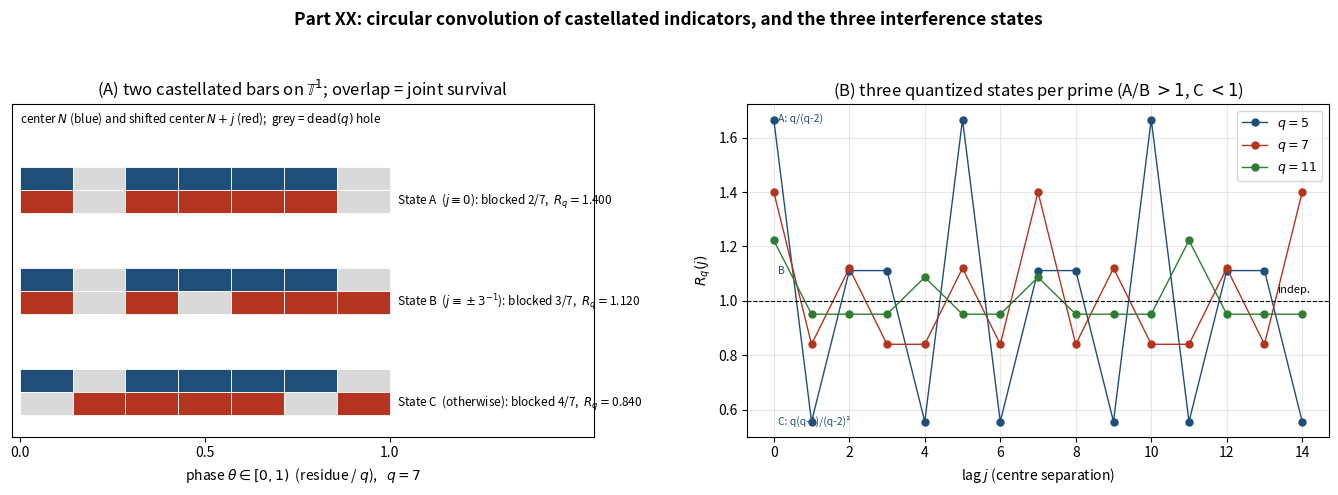

Generate this figure with matplotlib:
#!/usr/bin/env python3
# -*- coding: utf-8 -*-
"""
Figure for Part XX: the circular convolution of castellated indicator functions
on T^1, and the three quantized interference states of Twin-Twin entanglement.
Requires: numpy, matplotlib.
"""
import math, numpy as np
import matplotlib; matplotlib.use("Agg"); import matplotlib.pyplot as plt
from matplotlib.patches import Rectangle

PRIMES = [5,7,11]
def holes(q): a=pow(6,-1,q); return sorted({a,(-a)%q})
def Rq(q,j):
    a=pow(6,-1,q); U={a,(-a)%q,(a-j)%q,(-a-j)%q}
    return (q-len(U))/q/((q-2)/q)**2

def draw_torus(ax, q, j, y, label):
    """Draw two castellated indicator bars (center N top, center N+j bottom) over [0,1)."""
    a = pow(6,-1,q); hA = {a,(-a)%q}; hB = {(a-j)%q,(-a-j)%q}
    # transmitting (white) vs blocked (dark) cells
    for r in range(q):
        # center N
        cA = "#d9d9d9" if r in hA else "#1f4e79"
        ax.add_patch(Rectangle((r/q, y+0.16), 1/q, 0.16, fc=cA, ec="w", lw=.6))
        # center N+j (shifted): blocked where r in hB
        cB = "#d9d9d9" if r in hB else "#b4341f"
        ax.add_patch(Rectangle((r/q, y), 1/q, 0.16, fc=cB, ec="w", lw=.6))
        # union-blocked marker (destructive overlap) -> hatch the transmitting cells that BOTH pass
    # transmitting overlap (both pass): green ticks under
    both = [r for r in range(q) if r not in hA and r not in hB]
    blocked = q - len(both)
    ax.text(1.02, y+0.08, f"{label}: blocked {blocked}/{q},  "
            r"$R_q=$"+f"{Rq(q,j):.3f}", va="center", fontsize=8.5)
    return blocked

fig, ax = plt.subplots(1, 2, figsize=(13.5, 5.0))
fig.suptitle("Part XX: circular convolution of castellated indicators, and the three interference states",
             fontsize=12.5, fontweight="bold")

# ---- Panel A: the three states on T^1 for q=7 ----
a = ax[0]; q = 7; inv3 = pow(3,-1,q)
states = [("State A  ($j\\equiv0$)", 0),
          ("State B  ($j\\equiv\\pm3^{-1}$)", inv3),
          ("State C  (otherwise)", 1)]
ys = [1.4, 0.7, 0.0]
for (lab, j), y in zip(states, ys):
    draw_torus(a, q, j, y, lab)
a.text(0.0, 2.02, r"center $N$ (blue) and shifted center $N+j$ (red);  grey = $\mathrm{dead}(q)$ hole",
       fontsize=8.5)
a.set_xlim(-0.02, 1.55); a.set_ylim(-0.15, 2.15)
a.set_xticks([0,0.5,1.0]); a.set_yticks([])
a.set_xlabel(r"phase $\theta\in[0,1)$  (residue / $q$),   $q=7$")
a.set_title("(A) two castellated bars on $\\mathbb{T}^1$; overlap = joint survival")

# ---- Panel B: R_q(j) quantization for q=5,7,11 ----
b = ax[1]; J = list(range(0,15))
col = {5:"#1f4e79",7:"#b4341f",11:"#2e7d32"}
for q in PRIMES:
    b.plot(J, [Rq(q,j) for j in J], "o-", c=col[q], ms=5, lw=1, label=f"$q={q}$")
b.axhline(1, color="k", ls="--", lw=.8)
b.text(14.2, 1.02, "indep.", fontsize=8, va="bottom", ha="right")
# annotate the three levels for q=5
for txt,val in [("A: q/(q-2)",5/3),("B",5*2/9),("C: q(q-4)/(q-2)²",5*1/9)]:
    b.annotate(txt,(0.1, val),fontsize=7.5,color="#1f4e79",va="center")
b.set_xlabel("lag $j$ (centre separation)"); b.set_ylabel(r"$R_q(j)$")
b.set_title("(B) three quantized states per prime (A/B $>1$, C $<1$)")
b.legend(fontsize=9); b.grid(alpha=.3)

fig.tight_layout(rect=[0,0,1,0.94])
fig.savefig("fig_circular_convolution.png", dpi=200)
fig.savefig("fig_circular_convolution.pdf")
print("wrote fig_circular_convolution.{png,pdf}")
# print the global j=1 product (State C everywhere) for the caption
R1=1.0
for q in [5,7,11,13,17,19,23,29,31,37,41,43,47,53,59]: R1*=Rq(q,1)
print(f"R(1)=prod R_q(1) (all State C) = {R1:.4f} = S_quad/S_twin^2")
